Run: headless pygame with SDL's dummy video driver; simulated clock (each Clock.tick advances the game by its frame time, no real sleeping); random seed 0; keys injected as events and as key.get_pressed() state; no mouse input.
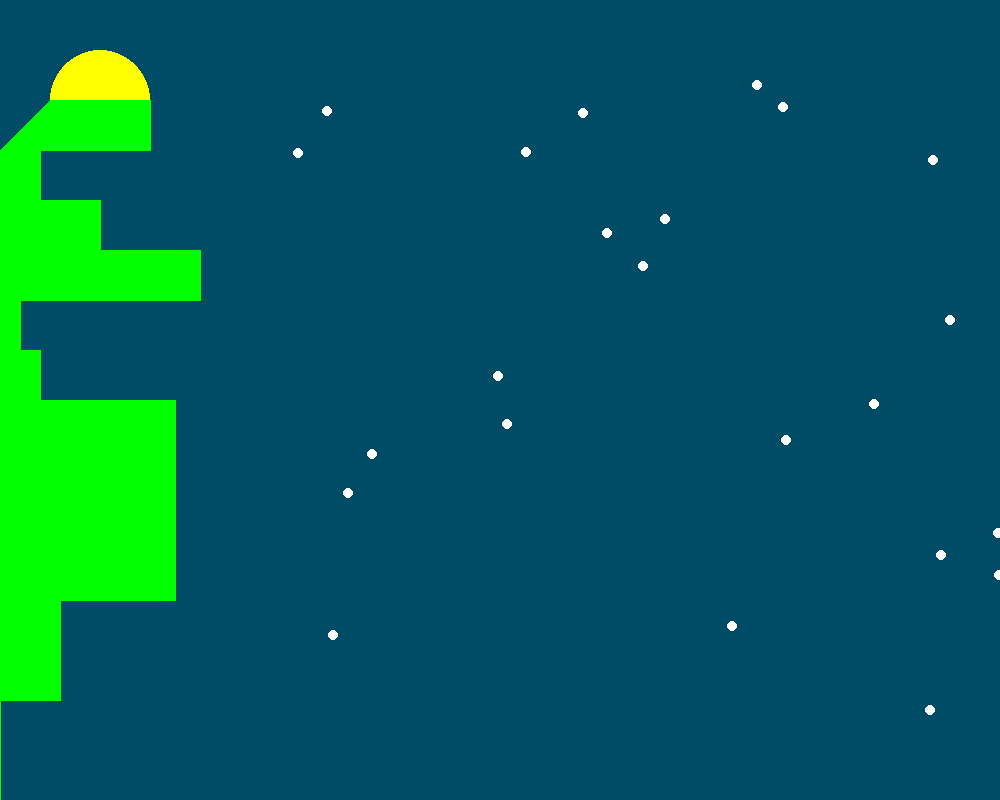
Frame 1 of 4 · flips 1–60 · no input
Frame 2 of 4 · flips 61–180 · tapped SPACE, RETURN · held RIGHT (→), D · screen unchanged from frame 1, image omitted
Frame 3 of 4 · flips 181–300 · held DOWN (↓), S · screen unchanged from frame 2, image omitted
Frame 4 of 4 · flips 301–420 · held LEFT (←), A, UP (↑), W · screen unchanged from frame 3, image omitted

The pygame program that drew these frames:

import pygame, sys
from pygame.locals import *
import random

pygame.init()

main_surface = pygame.display.set_mode((1000, 800), 0, 32)

pygame.display.set_caption(" claswork - 2")
main_surface.fill((0, 76, 103))
pygame.draw.circle(main_surface, (255, 255, 0), (100, 100), 50, 0)
for x in range(24):
    random1 = random.randint(10, 1000)
    random3 = random.randint(10, 800)
    pygame.draw.circle(main_surface, (255, 255, 255), (random1, random3), 5, 0)
pygame.draw.polygon(main_surface,(0, 255, 0), ((0, 800), (0, 150), (50, 100), (150, 100), (150, 150), (40, 150), (40, 200), (100, 200), (100, 250), (200, 250), (200, 300), (20, 300), (20, 350), (40, 350), (40, 400), (175, 400), (175, 600), (60, 600), (60, 700), (0, 700), (0, 800)), 0)

while True:
    pygame.display.update()
    for event in pygame.event.get():
        if event.type == QUIT:
            pygame.quit()
            sys.exit()
